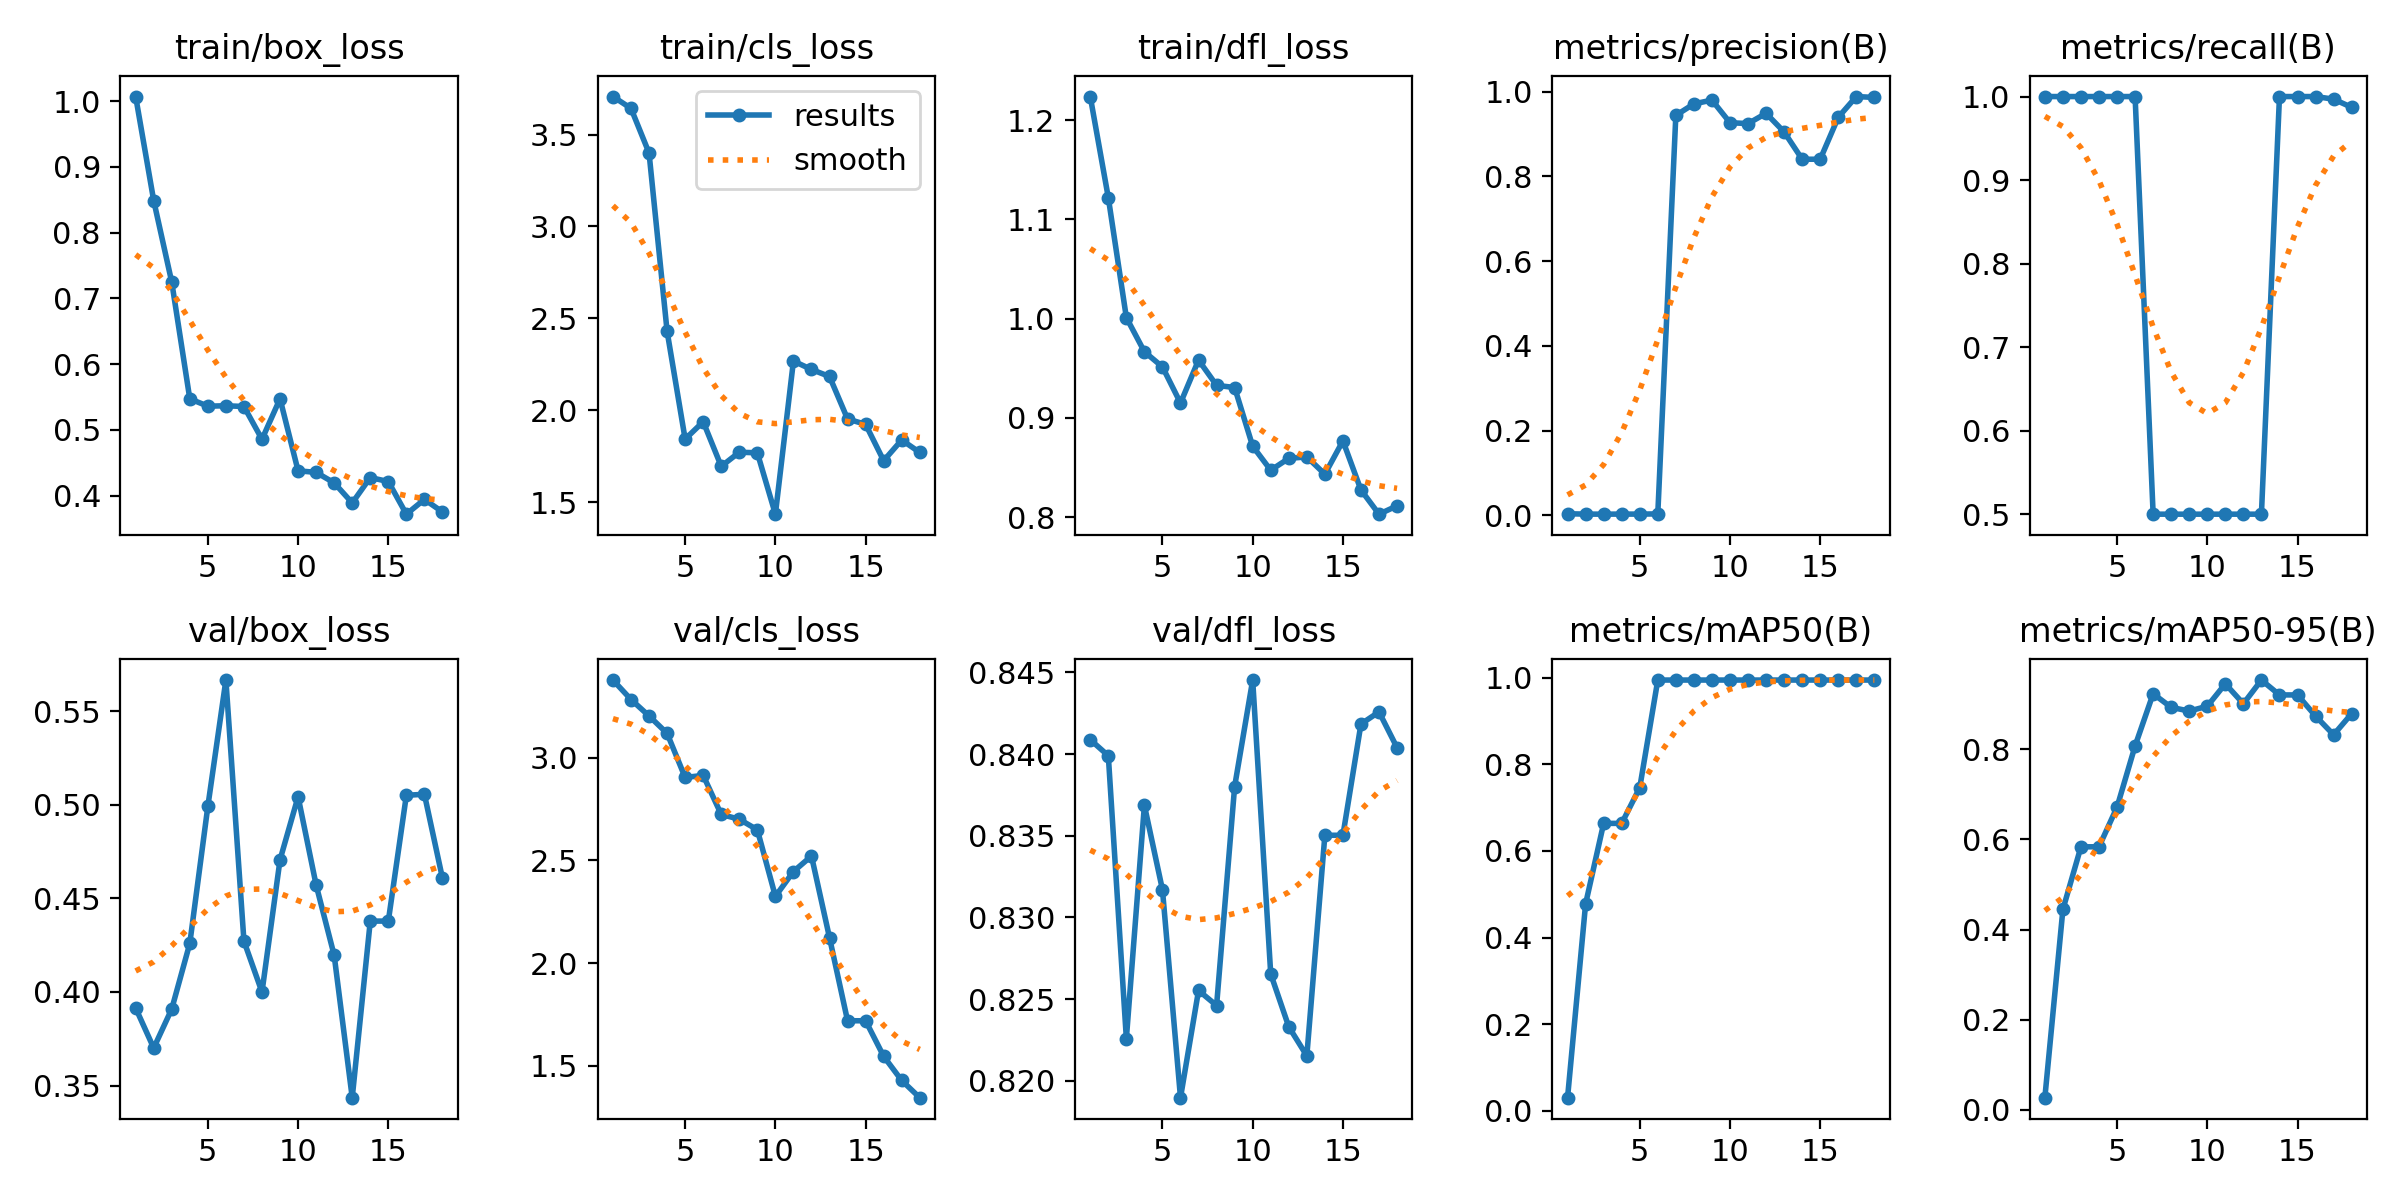

Source data for this figure (header and first rows):
epoch, time, train/box_loss, train/cls_loss, train/dfl_loss, metrics/precision(B), metrics/recall(B), metrics/mAP50(B), metrics/mAP50-95(B), val/box_loss, val/cls_loss, val/dfl_loss, lr/pg0, lr/pg1, lr/pg2
1, 4.726, 1.007, 3.707, 1.224, 0.00347, 1, 0.02983, 0.02688, 0.3914, 3.379, 0.8409, 7.145e-05, 7.145e-05, 7.145e-05
2, 8.397, 0.8488, 3.642, 1.122, 0.00266, 1, 0.4777, 0.4447, 0.3701, 3.284, 0.8399, 0.0001494, 0.0001494, 0.0001494
3, 11.85, 0.7248, 3.399, 1.001, 0.00248, 1, 0.6637, 0.5836, 0.3909, 3.204, 0.8226, 0.0002189, 0.0002189, 0.0002189
4, 15.1, 0.5474, 2.429, 0.9666, 0.00269, 1, 0.6637, 0.5836, 0.4259, 3.119, 0.8369, 0.0002799, 0.0002799, 0.0002799
5, 18.43, 0.5362, 1.842, 0.9513, 0.00263, 1, 0.7462, 0.6716, 0.4991, 2.904, 0.8317, 0.0003324, 0.0003324, 0.0003324
6, 21.71, 0.5369, 1.937, 0.9149, 0.00313, 1, 0.995, 0.8075, 0.5666, 2.914, 0.819, 0.0003764, 0.0003764, 0.0003764
7, 24.9, 0.5357, 1.694, 0.9582, 0.944, 0.5, 0.995, 0.9233, 0.4272, 2.724, 0.8255, 0.0004119, 0.0004119, 0.0004119
8, 28.24, 0.4859, 1.771, 0.9327, 0.9711, 0.5, 0.995, 0.893, 0.4, 2.701, 0.8246, 0.0004389, 0.0004389, 0.0004389
9, 31.49, 0.5475, 1.768, 0.9305, 0.98, 0.5, 0.995, 0.8848, 0.4706, 2.649, 0.838, 0.0004575, 0.0004575, 0.0004575
10, 34.44, 0.4379, 1.434, 0.8714, 0.9267, 0.5, 0.995, 0.8955, 0.5043, 2.325, 0.8445, 0.0004675, 0.0004675, 0.0004675
11, 37.63, 0.4356, 2.267, 0.8471, 0.9246, 0.5, 0.995, 0.9453, 0.4571, 2.446, 0.8265, 0.0004691, 0.0004691, 0.0004691
12, 40.63, 0.4196, 2.221, 0.8591, 0.9488, 0.5, 0.995, 0.9011, 0.4196, 2.521, 0.8233, 0.0004621, 0.0004621, 0.0004621
13, 43.34, 0.3891, 2.183, 0.8606, 0.9048, 0.5, 0.995, 0.9536, 0.3436, 2.123, 0.8215, 0.0004467, 0.0004467, 0.0004467
14, 46.18, 0.4277, 1.952, 0.8432, 0.8404, 1, 0.995, 0.9206, 0.4379, 1.719, 0.835, 0.0004228, 0.0004228, 0.0004228
15, 48.97, 0.4216, 1.923, 0.8767, 0.8404, 1, 0.995, 0.9206, 0.4379, 1.719, 0.835, 0.0003904, 0.0003904, 0.0003904
16, 51.82, 0.372, 1.725, 0.8273, 0.9395, 1, 0.995, 0.8738, 0.5051, 1.545, 0.8418, 0.0003496, 0.0003496, 0.0003496
17, 54.68, 0.3944, 1.838, 0.8028, 0.9884, 0.9969, 0.995, 0.8321, 0.5056, 1.428, 0.8426, 0.0002972, 0.0002972, 0.0002972
18, 57.51, 0.3754, 1.77, 0.8113, 0.9863, 0.9871, 0.995, 0.8791, 0.4607, 1.344, 0.8404, 0.0002265, 0.0002265, 0.0002265
